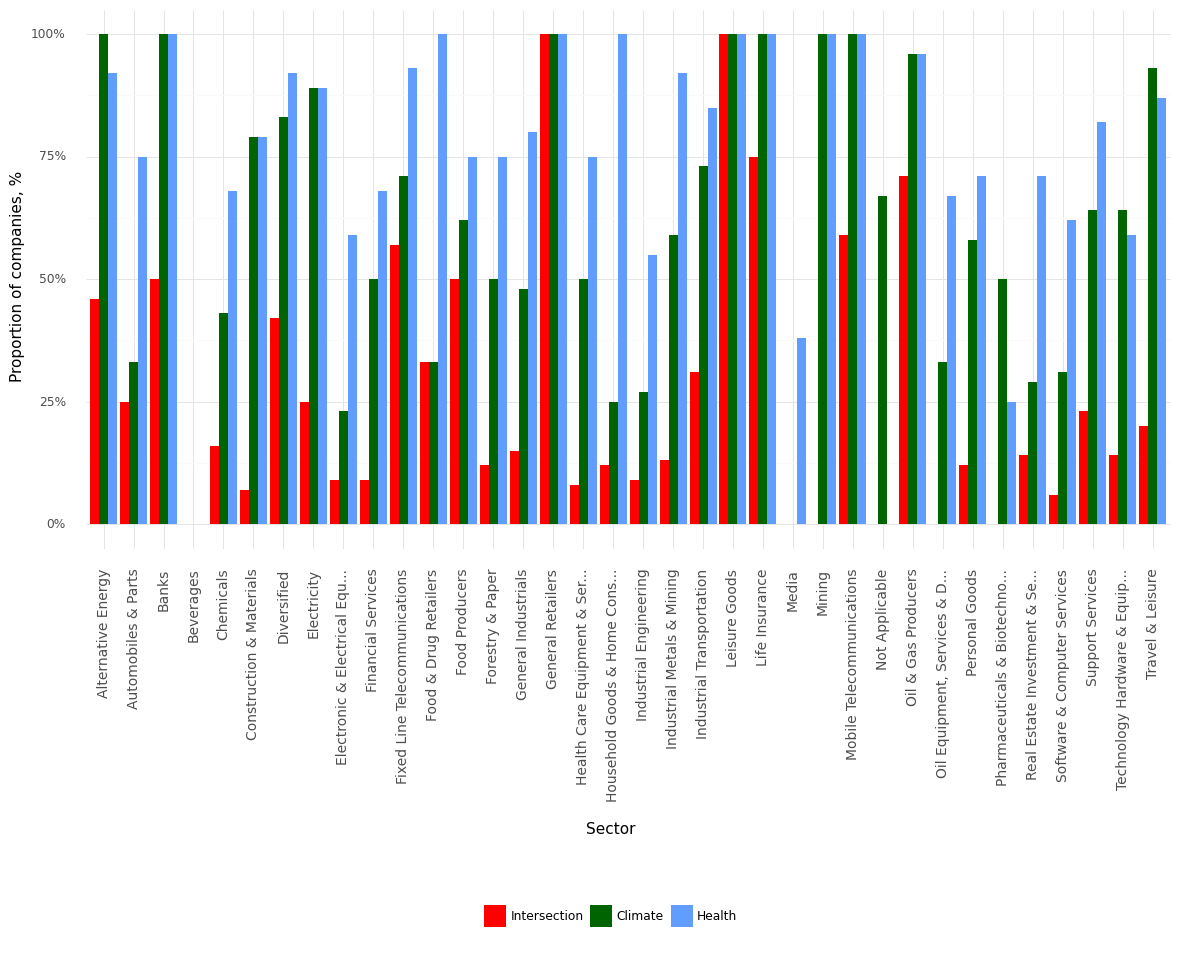

Data behind this chart, as committed beside it:
, Sector, Climate, Health, Intersection, Year
0, Alternative Energy, 1.0, 0.92, 0.46, 2021
1, Automobiles & Parts, 0.33, 0.75, 0.25, 2021
2, Banks, 1.0, 1.0, 0.5, 2021
3, Beverages, 0.0, 0.0, 0.0, 2021
4, Chemicals, 0.43, 0.68, 0.16, 2021
5, Construction & Materials, 0.79, 0.79, 0.07, 2021
6, Diversified, 0.83, 0.92, 0.42, 2021
7, Electricity, 0.89, 0.89, 0.25, 2021
8, Electronic & Electrical Equ..., 0.23, 0.59, 0.09, 2021
9, Financial Services, 0.5, 0.68, 0.09, 2021
10, Fixed Line Telecommunications, 0.71, 0.93, 0.57, 2021
11, Food & Drug Retailers, 0.33, 1.0, 0.33, 2021
12, Food Producers, 0.62, 0.75, 0.5, 2021
13, Forestry & Paper, 0.5, 0.75, 0.12, 2021
14, General Industrials, 0.48, 0.8, 0.15, 2021
15, General Retailers, 1.0, 1.0, 1.0, 2021
16, Health Care Equipment & Ser..., 0.5, 0.75, 0.08, 2021
17, Household Goods & Home Cons..., 0.25, 1.0, 0.12, 2021
18, Industrial Engineering, 0.27, 0.55, 0.09, 2021
19, Industrial Metals & Mining, 0.59, 0.92, 0.13, 2021
20, Industrial Transportation, 0.73, 0.85, 0.31, 2021
21, Leisure Goods, 1.0, 1.0, 1.0, 2021
22, Life Insurance, 1.0, 1.0, 0.75, 2021
23, Media, 0.0, 0.38, 0.0, 2021
24, Mining, 1.0, 1.0, 0.0, 2021
25, Mobile Telecommunications, 1.0, 1.0, 0.59, 2021
26, Not Applicable, 0.67, 0.0, 0.0, 2021
27, Oil & Gas Producers, 0.96, 0.96, 0.71, 2021
28, Oil Equipment, Services & D..., 0.33, 0.67, 0.0, 2021
29, Personal Goods, 0.58, 0.71, 0.12, 2021
30, Pharmaceuticals & Biotechno..., 0.5, 0.25, 0.0, 2021
31, Real Estate Investment & Se..., 0.29, 0.71, 0.14, 2021
32, Software & Computer Services, 0.31, 0.62, 0.06, 2021
33, Support Services, 0.64, 0.82, 0.23, 2021
34, Technology Hardware & Equip..., 0.64, 0.59, 0.14, 2021
35, Travel & Leisure, 0.93, 0.87, 0.2, 2021
